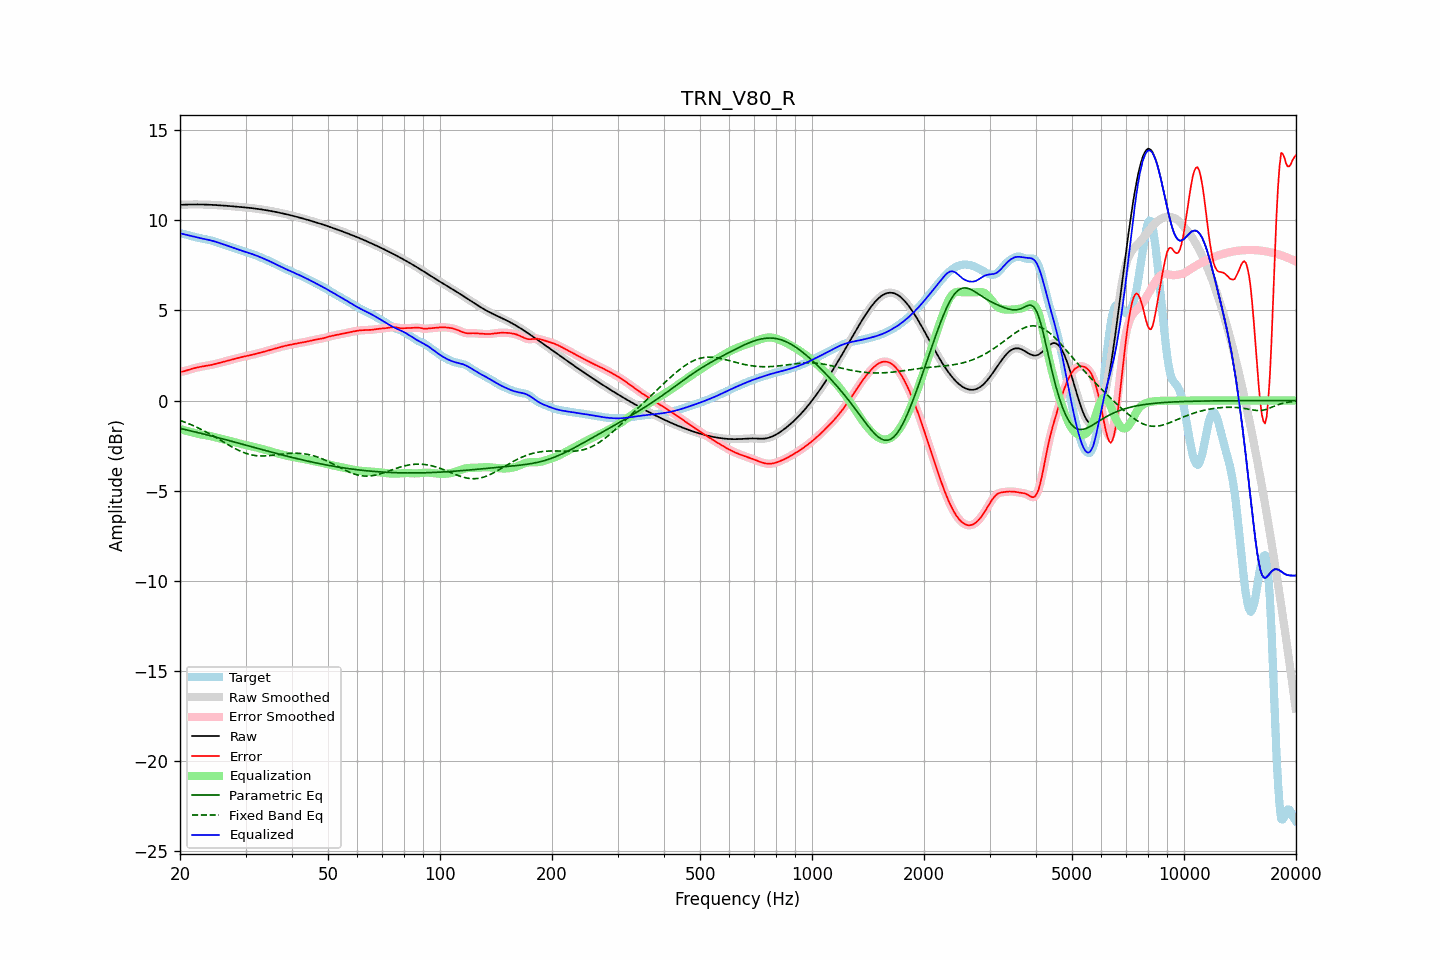

The data file committed next to this chart (first rows):
frequency, raw, error, smoothed, error_smoothed, equalization, parametric_eq, fixed_band_eq, equalized_raw, equalized_smoothed, target
20.00, 10.85, 1.60, 10.85, 1.59, -1.58, -1.54, -1.10, 9.28, 9.28, 9.26
20.20, 10.86, 1.60, 10.86, 1.60, -1.60, -1.56, -1.13, 9.26, 9.26, 9.26
20.40, 10.86, 1.62, 10.86, 1.62, -1.63, -1.58, -1.16, 9.23, 9.23, 9.24
20.61, 10.87, 1.64, 10.87, 1.64, -1.65, -1.60, -1.20, 9.21, 9.21, 9.23
20.81, 10.87, 1.67, 10.87, 1.67, -1.68, -1.62, -1.23, 9.19, 9.19, 9.20
21.02, 10.87, 1.70, 10.87, 1.70, -1.70, -1.65, -1.27, 9.17, 9.17, 9.17
21.23, 10.87, 1.73, 10.87, 1.73, -1.73, -1.67, -1.30, 9.15, 9.15, 9.15
21.44, 10.88, 1.75, 10.88, 1.75, -1.75, -1.69, -1.34, 9.13, 9.13, 9.12
21.66, 10.88, 1.78, 10.88, 1.78, -1.78, -1.71, -1.38, 9.10, 9.10, 9.10
21.87, 10.88, 1.80, 10.88, 1.80, -1.80, -1.73, -1.42, 9.08, 9.08, 9.08
22.09, 10.88, 1.82, 10.88, 1.82, -1.82, -1.75, -1.46, 9.06, 9.06, 9.05
22.31, 10.88, 1.84, 10.88, 1.84, -1.84, -1.77, -1.50, 9.03, 9.03, 9.03
22.54, 10.88, 1.86, 10.88, 1.86, -1.86, -1.79, -1.54, 9.02, 9.02, 9.02
22.76, 10.88, 1.88, 10.88, 1.88, -1.88, -1.82, -1.59, 9.00, 9.00, 9.00
22.99, 10.87, 1.89, 10.87, 1.89, -1.89, -1.84, -1.63, 8.98, 8.98, 8.98
23.22, 10.87, 1.91, 10.87, 1.91, -1.91, -1.86, -1.68, 8.96, 8.96, 8.96
23.45, 10.87, 1.92, 10.87, 1.92, -1.92, -1.88, -1.73, 8.95, 8.95, 8.95
23.69, 10.87, 1.94, 10.87, 1.94, -1.94, -1.90, -1.77, 8.93, 8.93, 8.93
23.92, 10.86, 1.95, 10.86, 1.95, -1.95, -1.93, -1.82, 8.91, 8.91, 8.91
24.16, 10.86, 1.97, 10.86, 1.97, -1.97, -1.95, -1.87, 8.89, 8.89, 8.89
24.40, 10.85, 1.99, 10.85, 1.99, -1.99, -1.97, -1.92, 8.86, 8.86, 8.87
24.65, 10.85, 2.01, 10.85, 2.01, -2.01, -1.99, -1.98, 8.84, 8.84, 8.84
24.89, 10.84, 2.03, 10.84, 2.03, -2.03, -2.02, -2.03, 8.81, 8.81, 8.81
25.14, 10.84, 2.06, 10.84, 2.06, -2.06, -2.04, -2.08, 8.78, 8.78, 8.78
25.39, 10.83, 2.08, 10.83, 2.08, -2.08, -2.06, -2.13, 8.75, 8.75, 8.75
25.65, 10.83, 2.10, 10.83, 2.10, -2.10, -2.09, -2.19, 8.72, 8.72, 8.72
25.91, 10.82, 2.13, 10.82, 2.13, -2.13, -2.11, -2.24, 8.69, 8.69, 8.69
26.16, 10.81, 2.15, 10.81, 2.15, -2.15, -2.13, -2.29, 8.66, 8.66, 8.66
26.43, 10.81, 2.17, 10.81, 2.17, -2.17, -2.16, -2.35, 8.63, 8.63, 8.63
26.69, 10.80, 2.20, 10.80, 2.20, -2.20, -2.18, -2.40, 8.60, 8.60, 8.61
26.96, 10.79, 2.22, 10.79, 2.22, -2.22, -2.21, -2.45, 8.57, 8.57, 8.58
27.23, 10.79, 2.24, 10.79, 2.24, -2.24, -2.23, -2.50, 8.54, 8.54, 8.55
27.50, 10.78, 2.27, 10.78, 2.27, -2.27, -2.25, -2.55, 8.51, 8.51, 8.51
27.77, 10.77, 2.29, 10.77, 2.29, -2.29, -2.28, -2.60, 8.48, 8.48, 8.48
28.05, 10.77, 2.31, 10.76, 2.31, -2.31, -2.30, -2.65, 8.45, 8.45, 8.45
28.33, 10.76, 2.34, 10.76, 2.34, -2.34, -2.33, -2.70, 8.42, 8.42, 8.42
28.62, 10.75, 2.36, 10.75, 2.36, -2.36, -2.35, -2.74, 8.39, 8.39, 8.39
28.90, 10.74, 2.39, 10.74, 2.39, -2.39, -2.37, -2.78, 8.36, 8.36, 8.36
29.19, 10.73, 2.41, 10.73, 2.41, -2.41, -2.40, -2.82, 8.33, 8.33, 8.33
29.48, 10.73, 2.43, 10.73, 2.43, -2.43, -2.42, -2.86, 8.30, 8.30, 8.30
29.78, 10.72, 2.45, 10.72, 2.45, -2.45, -2.45, -2.89, 8.27, 8.27, 8.27
30.08, 10.71, 2.47, 10.71, 2.47, -2.47, -2.47, -2.92, 8.24, 8.24, 8.24
30.38, 10.70, 2.49, 10.70, 2.49, -2.49, -2.50, -2.95, 8.21, 8.21, 8.21
30.68, 10.69, 2.51, 10.69, 2.50, -2.51, -2.52, -2.98, 8.18, 8.18, 8.18
30.99, 10.68, 2.52, 10.68, 2.52, -2.53, -2.55, -3.00, 8.15, 8.15, 8.16
31.30, 10.67, 2.54, 10.67, 2.54, -2.55, -2.57, -3.02, 8.12, 8.12, 8.13
31.61, 10.66, 2.56, 10.66, 2.56, -2.57, -2.59, -3.04, 8.09, 8.09, 8.09
31.93, 10.65, 2.59, 10.65, 2.59, -2.59, -2.62, -3.05, 8.06, 8.06, 8.06
32.24, 10.63, 2.61, 10.63, 2.61, -2.61, -2.64, -3.06, 8.02, 8.02, 8.02
32.57, 10.62, 2.64, 10.62, 2.63, -2.63, -2.67, -3.07, 7.99, 7.99, 7.99
32.89, 10.61, 2.66, 10.61, 2.66, -2.66, -2.69, -3.07, 7.95, 7.95, 7.95
33.22, 10.60, 2.68, 10.60, 2.68, -2.68, -2.72, -3.07, 7.92, 7.92, 7.91
33.55, 10.58, 2.70, 10.58, 2.70, -2.70, -2.74, -3.07, 7.88, 7.88, 7.88
33.89, 10.57, 2.73, 10.57, 2.73, -2.73, -2.77, -3.07, 7.84, 7.84, 7.84
34.23, 10.55, 2.75, 10.55, 2.75, -2.75, -2.79, -3.06, 7.80, 7.80, 7.80
34.57, 10.54, 2.78, 10.54, 2.78, -2.78, -2.81, -3.06, 7.76, 7.76, 7.76
34.92, 10.52, 2.80, 10.52, 2.80, -2.81, -2.84, -3.05, 7.72, 7.72, 7.72
35.27, 10.51, 2.83, 10.51, 2.83, -2.83, -2.86, -3.04, 7.67, 7.67, 7.67
35.62, 10.49, 2.86, 10.49, 2.86, -2.86, -2.89, -3.03, 7.63, 7.63, 7.63
35.97, 10.47, 2.88, 10.47, 2.88, -2.88, -2.91, -3.02, 7.59, 7.59, 7.59
... 635 more rows
